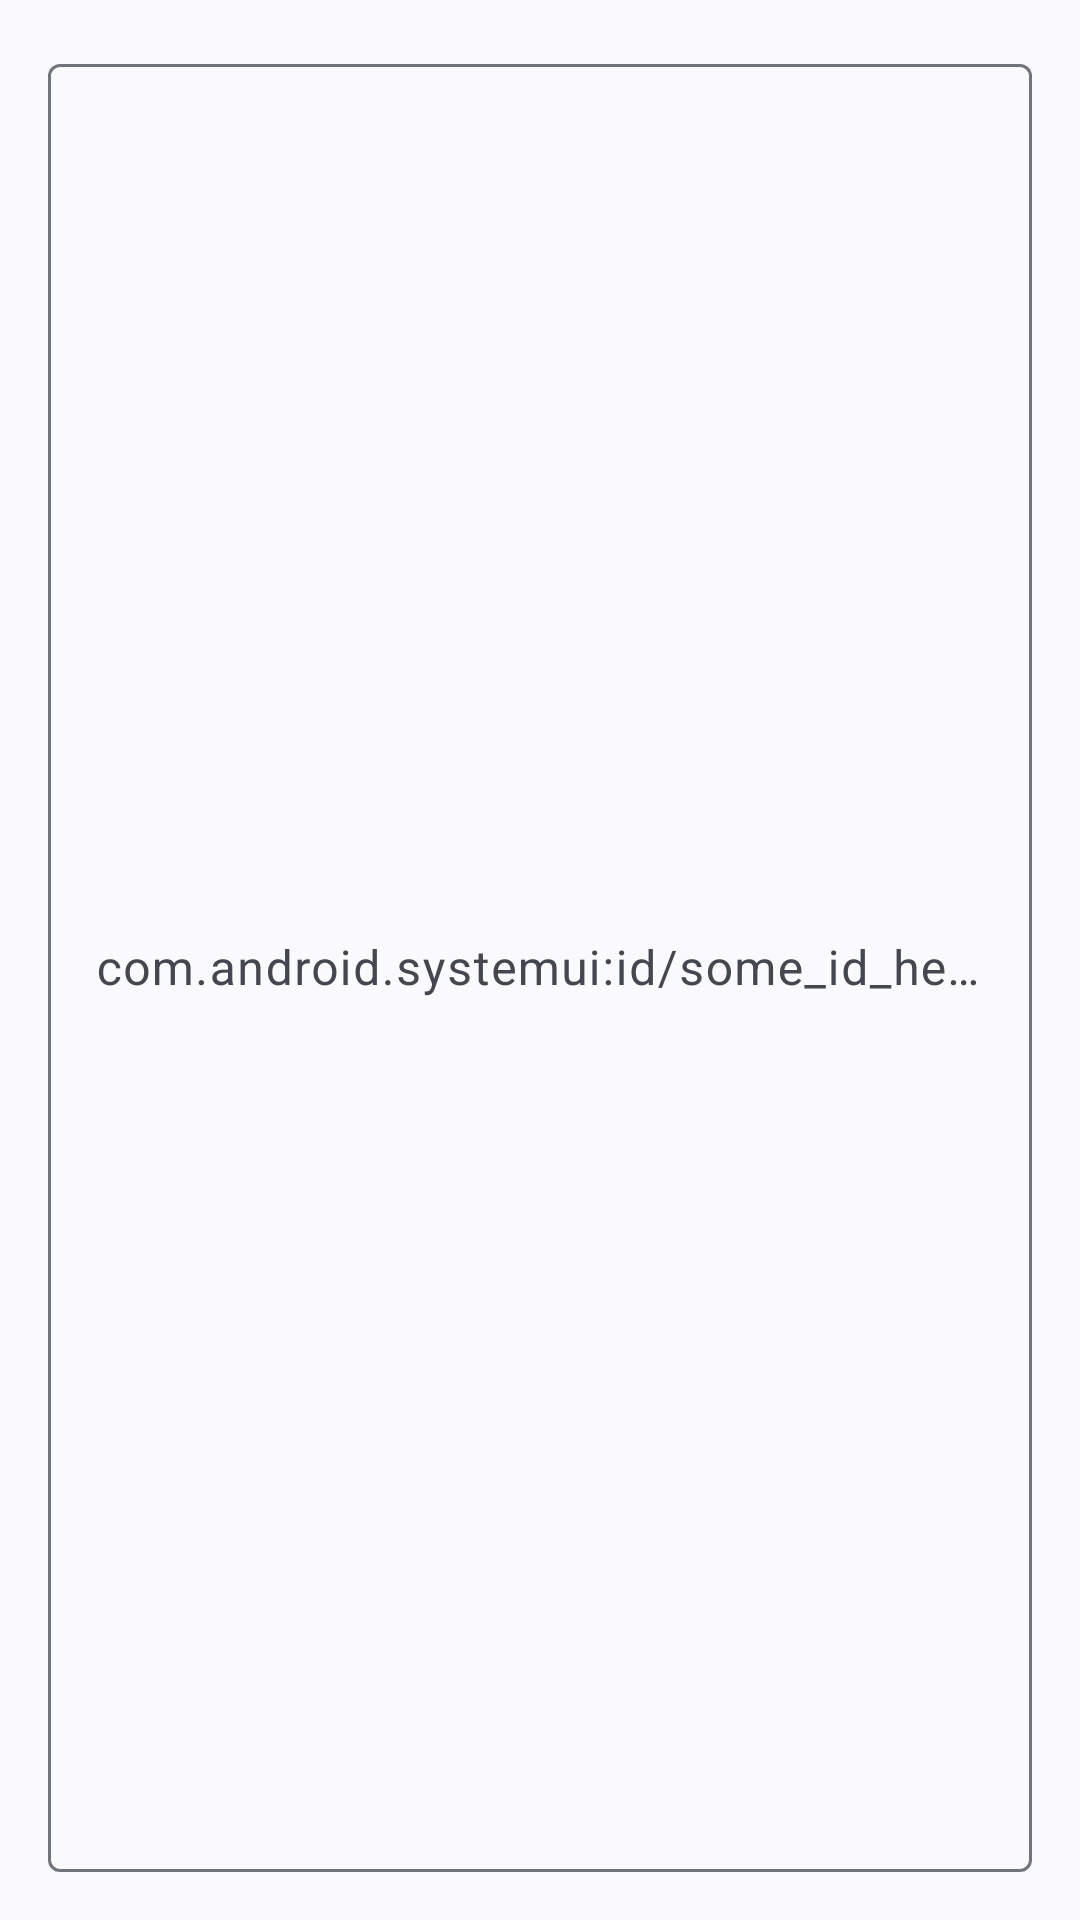

Layout XML and referenced resources for this Android screen:
<!-- AndroidManifest.xml: application theme AppTheme -->
<!-- res/layout/add_id_dialog.xml -->
<?xml version="1.0" encoding="utf-8"?>
<com.google.android.material.textfield.TextInputLayout
    xmlns:android="http://schemas.android.com/apk/res/android"
    android:layout_width="match_parent"
    android:layout_height="wrap_content"
    android:padding="16dp"
    android:hint="@string/add_id_hint">

    <com.google.android.material.textfield.TextInputEditText
        android:id="@+id/id_input"
        android:layout_width="match_parent"
        android:layout_height="match_parent"
        />

</com.google.android.material.textfield.TextInputLayout>
<!-- resources referenced by this layout -->
<resources>
  <string name="add_id_hint">com.android.systemui:id/some_id_here</string>
  <style name="AppTheme" parent="BaseColorTheme">
          <item name="actionBarStyle">@style/AppTheme.ActionBar</item>
          <item name="android:actionBarStyle">@style/AppTheme.ActionBar</item>
  
          <item name="shapeAppearanceSmallComponent">@style/ShapeAppearance</item>
          <item name="shapeAppearanceMediumComponent">@style/ShapeAppearance</item>
          <item name="shapeAppearanceLargeComponent">@style/ShapeAppearance</item>
      </style>
  <style name="BaseColorTheme" parent="BaseTheme">
          <item name="colorPrimary">@color/colorPrimary</item>
          <item name="colorPrimaryDark">@color/colorPrimaryDark</item>
          <item name="colorAccent">@color/colorAccent</item>
      </style>
  <style name="AppTheme.ActionBar" parent="Widget.Material3.Light.ActionBar.Solid">
          <item name="android:background">?colorSurface</item>
          <item name="background">?colorSurface</item>
  
          <item name="android:elevation">4dp</item>
          <item name="elevation">4dp</item>
      </style>
  <style name="ShapeAppearance" parent="ShapeAppearance.MaterialComponents.MediumComponent">
          <item name="cornerSize">12dp</item>
      </style>
  <style name="BaseTheme" parent="Theme.Material3.DynamicColors.DayNight">
          <item name="android:windowDrawsSystemBarBackgrounds">true</item>
          <item name="android:statusBarColor">@android:color/transparent</item>
          <item name="android:navigationBarColor">@android:color/transparent</item>
          <item name="enableEdgeToEdge">true</item>
      </style>
  <!-- not gathered from this repository: default colours our renderer supplied (Android Studio template values) -->
  <color name="colorPrimary">#FF6200EE</color>
  <color name="colorPrimaryDark">#FF3700B3</color>
  <color name="colorAccent">#FF03DAC5</color>
</resources>
